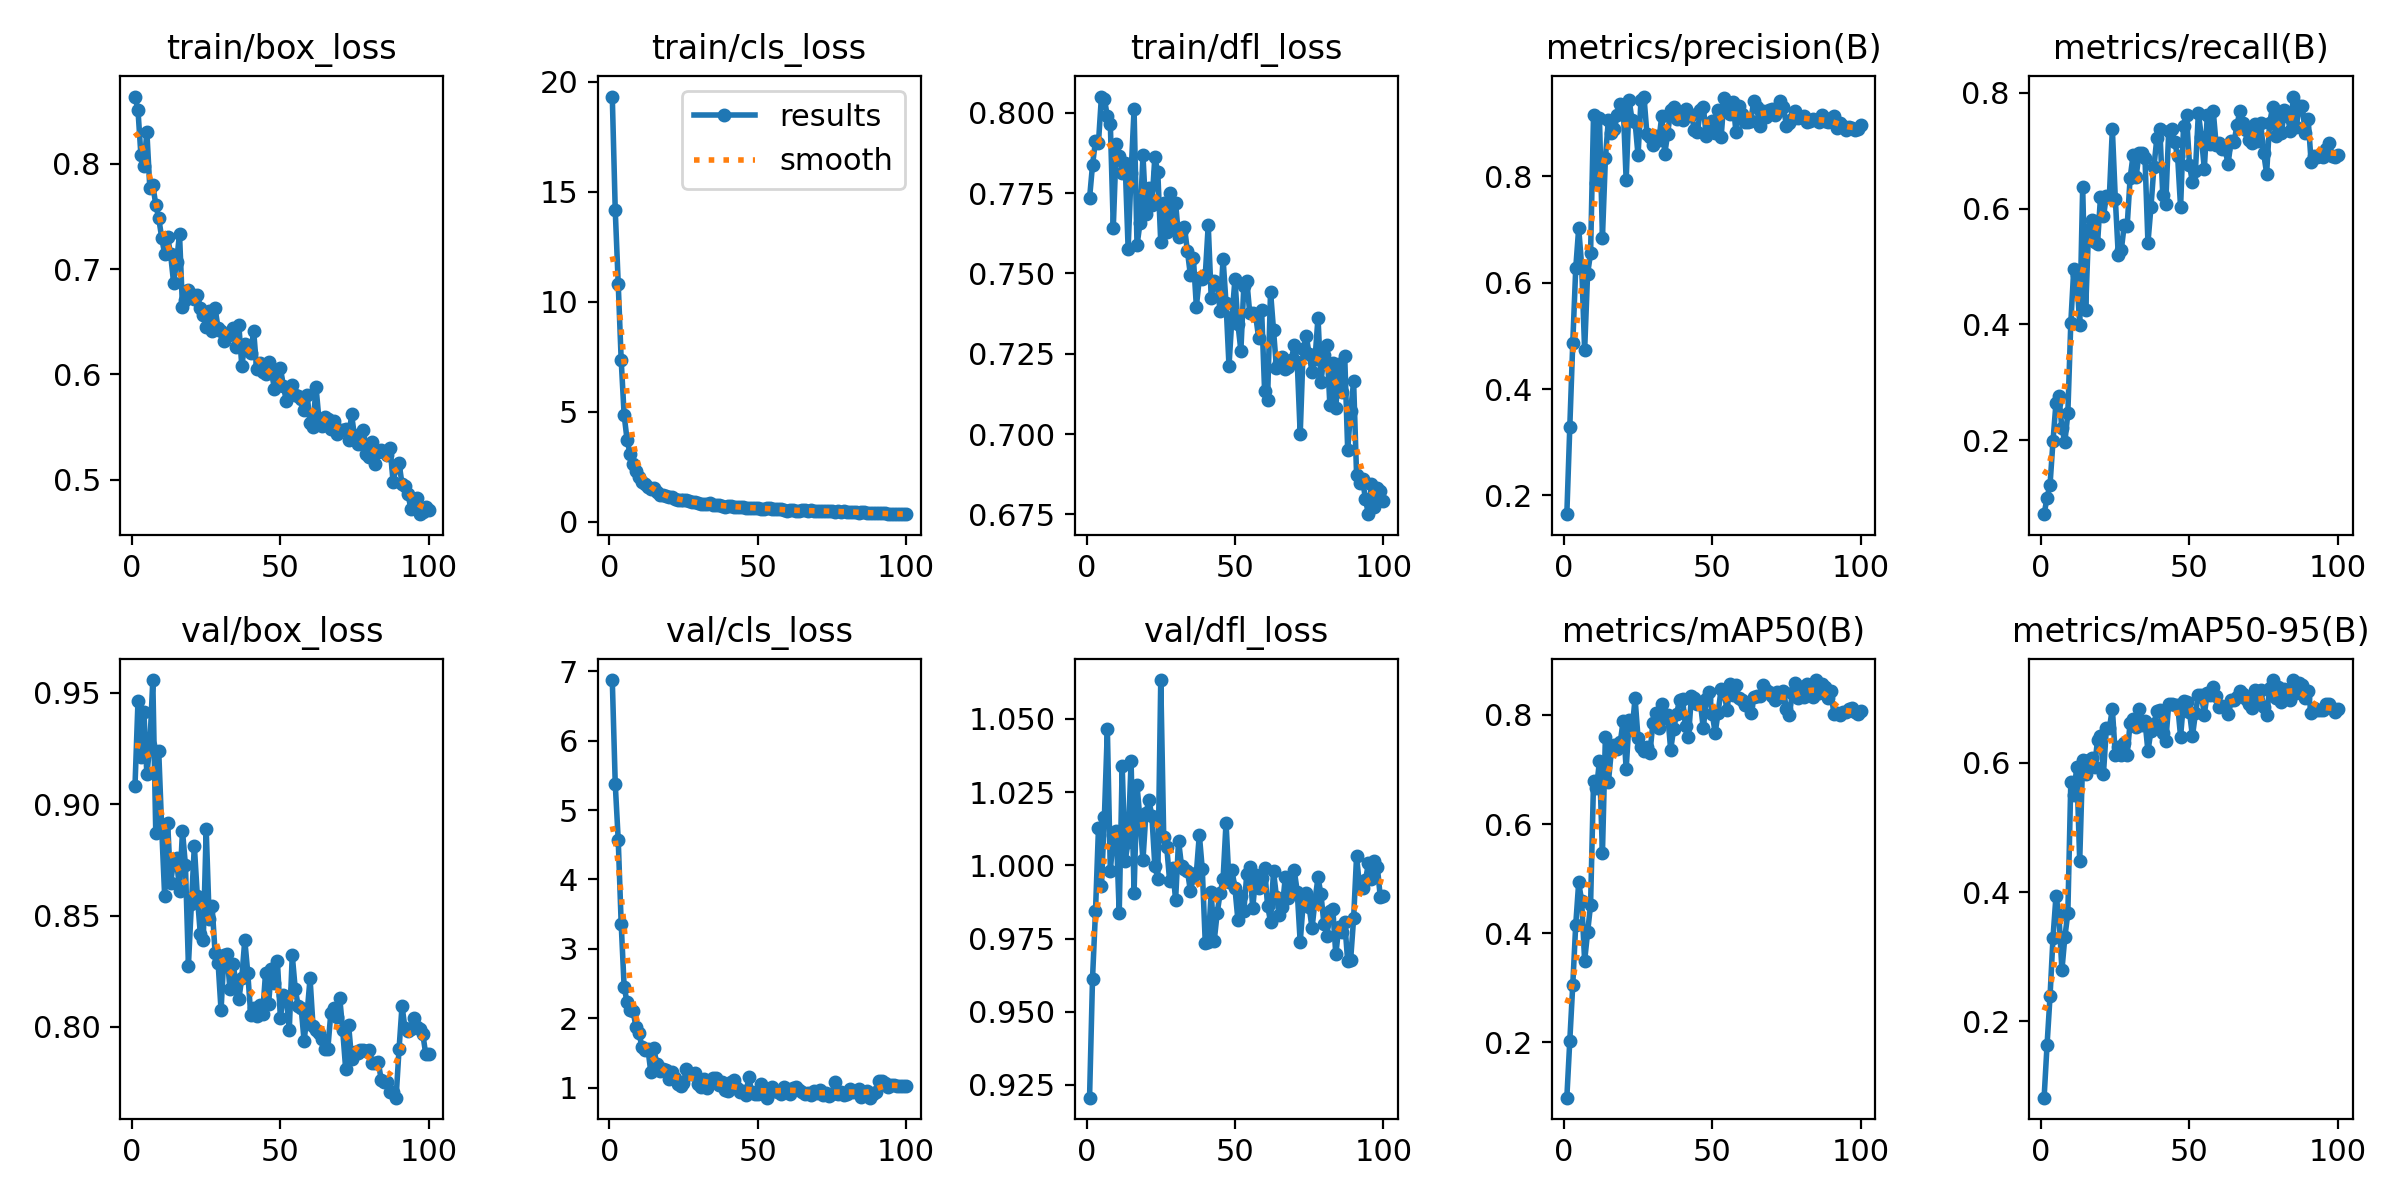

Data behind this chart, as committed beside it:
epoch, train/box_loss, train/cls_loss, train/dfl_loss, metrics/precision(B), metrics/recall(B), metrics/mAP50(B), metrics/mAP50-95(B), val/box_loss, val/cls_loss, val/dfl_loss, lr/pg0, lr/pg1, lr/pg2
1, 0.8639, 19.32, 0.7734, 0.1647, 0.07235, 0.09883, 0.08182, 0.9083, 6.874, 0.9207, 0.0002775, 0.0002775, 0.0002775
2, 0.851, 14.15, 0.7837, 0.3288, 0.1011, 0.2033, 0.1639, 0.946, 5.377, 0.9614, 0.0005497, 0.0005497, 0.0005497
3, 0.8079, 10.82, 0.7912, 0.4862, 0.1234, 0.3054, 0.2389, 0.9211, 4.572, 0.9843, 0.0008163, 0.0008163, 0.0008163
4, 0.7984, 7.352, 0.7906, 0.6268, 0.1987, 0.4158, 0.3297, 0.9412, 3.364, 1.013, 0.0008083, 0.0008083, 0.0008083
5, 0.8301, 4.845, 0.8051, 0.7025, 0.2642, 0.4932, 0.3937, 0.9133, 2.446, 0.9929, 0.0008083, 0.0008083, 0.0008083
6, 0.7768, 3.707, 0.8043, 0.6311, 0.2766, 0.459, 0.3644, 0.9263, 2.226, 1.016, 0.0008, 0.0008, 0.0008
7, 0.7796, 3.09, 0.7989, 0.473, 0.2206, 0.3495, 0.2792, 0.9556, 2.118, 1.046, 0.0007918, 0.0007918, 0.0007918
8, 0.7613, 2.636, 0.7966, 0.6167, 0.1972, 0.4018, 0.3307, 0.8869, 2.106, 0.9981, 0.0007835, 0.0007835, 0.0007835
9, 0.7482, 2.308, 0.7643, 0.6548, 0.2466, 0.4517, 0.3673, 0.9236, 1.866, 1.01, 0.0007753, 0.0007753, 0.0007753
10, 0.7297, 2.034, 0.7902, 0.9145, 0.4028, 0.6782, 0.5706, 0.8891, 1.785, 1.012, 0.000767, 0.000767, 0.000767
11, 0.7142, 1.797, 0.7866, 0.7866, 0.4961, 0.6662, 0.5497, 0.8586, 1.588, 0.9837, 0.0007588, 0.0007588, 0.0007588
12, 0.7303, 1.726, 0.7814, 0.9088, 0.4852, 0.7153, 0.5942, 0.8917, 1.542, 1.034, 0.0007505, 0.0007505, 0.0007505
13, 0.7142, 1.58, 0.7843, 0.6848, 0.3992, 0.5466, 0.4483, 0.8646, 1.561, 1.002, 0.0007423, 0.0007423, 0.0007423
14, 0.6871, 1.502, 0.7578, 0.8336, 0.6372, 0.7603, 0.6051, 0.8743, 1.219, 1.008, 0.000734, 0.000734, 0.000734
15, 0.7067, 1.538, 0.7813, 0.9064, 0.4252, 0.6763, 0.5822, 0.8757, 1.565, 1.036, 0.0007258, 0.0007258, 0.0007258
16, 0.7334, 1.357, 0.8011, 0.8807, 0.5646, 0.7338, 0.6049, 0.8611, 1.338, 0.9906, 0.0007175, 0.0007175, 0.0007175
17, 0.6638, 1.228, 0.7588, 0.8884, 0.5798, 0.7455, 0.6072, 0.888, 1.233, 1.027, 0.0007093, 0.0007093, 0.0007093
18, 0.6706, 1.216, 0.7657, 0.9151, 0.5424, 0.7374, 0.594, 0.8725, 1.263, 1.016, 0.0007011, 0.0007011, 0.0007011
19, 0.6799, 1.176, 0.7867, 0.9359, 0.5387, 0.7498, 0.6347, 0.8276, 1.255, 1.002, 0.0006928, 0.0006928, 0.0006928
20, 0.6767, 1.115, 0.7686, 0.9324, 0.6199, 0.7896, 0.6413, 0.855, 1.122, 1.018, 0.0006846, 0.0006846, 0.0006846
21, 0.6717, 1.123, 0.7765, 0.7922, 0.5868, 0.7008, 0.583, 0.8812, 1.22, 1.022, 0.0006763, 0.0006763, 0.0006763
22, 0.6758, 1.056, 0.7714, 0.9429, 0.6217, 0.7905, 0.6543, 0.8588, 1.141, 1.017, 0.0006681, 0.0006681, 0.0006681
23, 0.6634, 1.003, 0.7861, 0.9051, 0.6218, 0.7727, 0.6535, 0.8419, 1.044, 1, 0.0006598, 0.0006598, 0.0006598
24, 0.6567, 0.9841, 0.7814, 0.9021, 0.7375, 0.831, 0.6838, 0.8388, 1.02, 0.9954, 0.0006516, 0.0006516, 0.0006516
25, 0.6451, 0.98, 0.7597, 0.8391, 0.6172, 0.7575, 0.612, 0.8887, 1.07, 1.063, 0.0006433, 0.0006433, 0.0006433
26, 0.6602, 0.9847, 0.7721, 0.9428, 0.5197, 0.7415, 0.6249, 0.8486, 1.263, 1.01, 0.0006351, 0.0006351, 0.0006351
27, 0.6417, 0.9224, 0.7629, 0.9498, 0.5278, 0.7349, 0.6126, 0.854, 1.192, 1.006, 0.0006268, 0.0006268, 0.0006268
28, 0.6628, 0.891, 0.775, 0.8793, 0.5713, 0.7422, 0.6303, 0.8331, 1.19, 0.9946, 0.0006186, 0.0006186, 0.0006186
29, 0.6438, 0.8977, 0.7637, 0.873, 0.5703, 0.7297, 0.6129, 0.8288, 1.204, 0.9992, 0.0006103, 0.0006103, 0.0006103
30, 0.6412, 0.8619, 0.7721, 0.8581, 0.6534, 0.7849, 0.6623, 0.8075, 1.05, 0.9882, 0.0006021, 0.0006021, 0.0006021
31, 0.6319, 0.8016, 0.7613, 0.8764, 0.6923, 0.8028, 0.6674, 0.8324, 1.002, 1.008, 0.0005939, 0.0005939, 0.0005939
32, 0.6361, 0.8101, 0.7635, 0.8674, 0.6544, 0.7762, 0.6557, 0.8329, 1.123, 0.9998, 0.0005856, 0.0005856, 0.0005856
33, 0.6385, 0.7939, 0.7644, 0.9129, 0.6963, 0.8204, 0.6838, 0.817, 0.9886, 0.9989, 0.0005774, 0.0005774, 0.0005774
34, 0.6444, 0.8297, 0.7569, 0.8422, 0.6957, 0.7938, 0.6586, 0.8282, 1.061, 0.9981, 0.0005691, 0.0005691, 0.0005691
35, 0.6256, 0.7651, 0.7494, 0.88, 0.6877, 0.8006, 0.6647, 0.8205, 1.135, 0.9912, 0.0005609, 0.0005609, 0.0005609
36, 0.6466, 0.7645, 0.7548, 0.9254, 0.541, 0.7363, 0.6181, 0.8124, 1.141, 0.9961, 0.0005526, 0.0005526, 0.0005526
37, 0.6079, 0.7438, 0.7397, 0.9301, 0.602, 0.774, 0.6494, 0.8222, 1.038, 0.9974, 0.0005444, 0.0005444, 0.0005444
38, 0.6287, 0.7315, 0.7484, 0.9084, 0.6713, 0.8016, 0.6602, 0.839, 1.076, 1.01, 0.0005361, 0.0005361, 0.0005361
39, 0.6235, 0.6854, 0.7482, 0.9193, 0.7219, 0.8283, 0.6803, 0.8244, 0.9611, 0.9987, 0.0005279, 0.0005279, 0.0005279
40, 0.6202, 0.7356, 0.7494, 0.9061, 0.7368, 0.8287, 0.6824, 0.8056, 0.9561, 0.9735, 0.0005196, 0.0005196, 0.0005196
41, 0.6414, 0.6998, 0.7651, 0.9257, 0.6244, 0.7792, 0.647, 0.8085, 1.074, 0.9738, 0.0005114, 0.0005114, 0.0005114
42, 0.6048, 0.6826, 0.7425, 0.9181, 0.6085, 0.7603, 0.6335, 0.8051, 1.104, 0.9908, 0.0005031, 0.0005031, 0.0005031
43, 0.6108, 0.6765, 0.7477, 0.9156, 0.7349, 0.8345, 0.6912, 0.81, 0.9984, 0.9741, 0.0004949, 0.0004949, 0.0004949
44, 0.6023, 0.663, 0.7468, 0.8875, 0.7373, 0.832, 0.6916, 0.8056, 0.9363, 0.9836, 0.0004866, 0.0004866, 0.0004866
45, 0.6004, 0.6569, 0.7383, 0.8826, 0.7149, 0.8209, 0.6893, 0.8242, 0.9486, 0.9905, 0.0004784, 0.0004784, 0.0004784
46, 0.6121, 0.6433, 0.7546, 0.9242, 0.6907, 0.8235, 0.6903, 0.8103, 0.8906, 0.9953, 0.0004702, 0.0004702, 0.0004702
47, 0.6029, 0.6354, 0.7407, 0.9302, 0.6022, 0.7753, 0.6406, 0.8258, 1.148, 1.015, 0.0004619, 0.0004619, 0.0004619
48, 0.586, 0.6307, 0.7212, 0.875, 0.7431, 0.8287, 0.6951, 0.8197, 0.9367, 0.9945, 0.0004536, 0.0004536, 0.0004536
49, 0.5959, 0.6474, 0.7365, 0.89, 0.7611, 0.8417, 0.6942, 0.8296, 0.9115, 0.9983, 0.0004454, 0.0004454, 0.0004454
50, 0.6063, 0.6447, 0.7482, 0.904, 0.676, 0.8025, 0.6788, 0.8041, 0.9103, 0.9923, 0.0004372, 0.0004372, 0.0004372
51, 0.5891, 0.5823, 0.7343, 0.882, 0.6452, 0.7673, 0.6411, 0.8142, 1.057, 0.9814, 0.0004289, 0.0004289, 0.0004289
52, 0.5751, 0.5986, 0.726, 0.9247, 0.6645, 0.8045, 0.6768, 0.8134, 0.9207, 0.9894, 0.0004207, 0.0004207, 0.0004207
53, 0.5862, 0.6148, 0.7461, 0.873, 0.7653, 0.8476, 0.7053, 0.7988, 0.8558, 0.9843, 0.0004124, 0.0004124, 0.0004124
54, 0.59, 0.6069, 0.7478, 0.9466, 0.7241, 0.8409, 0.7056, 0.8322, 0.9843, 0.9971, 0.0004042, 0.0004042, 0.0004042
55, 0.5806, 0.5681, 0.7376, 0.9348, 0.6685, 0.8088, 0.6748, 0.8171, 1.006, 0.9996, 0.0003959, 0.0003959, 0.0003959
56, 0.5795, 0.5767, 0.7376, 0.9177, 0.7609, 0.8563, 0.7087, 0.8093, 0.9498, 0.9853, 0.0003877, 0.0003877, 0.0003877
57, 0.5768, 0.5629, 0.7368, 0.94, 0.7116, 0.8368, 0.7055, 0.8086, 0.9374, 0.9966, 0.0003794, 0.0003794, 0.0003794
58, 0.5662, 0.5656, 0.73, 0.884, 0.7692, 0.8555, 0.7175, 0.7936, 0.901, 0.9921, 0.0003712, 0.0003712, 0.0003712
59, 0.5806, 0.5346, 0.7385, 0.9314, 0.7097, 0.8309, 0.7028, 0.806, 1.012, 0.9958, 0.0003629, 0.0003629, 0.0003629
60, 0.5538, 0.5111, 0.7134, 0.9171, 0.7132, 0.8277, 0.6864, 0.8218, 0.9728, 0.999, 0.0003547, 0.0003547, 0.0003547
... 40 more rows
